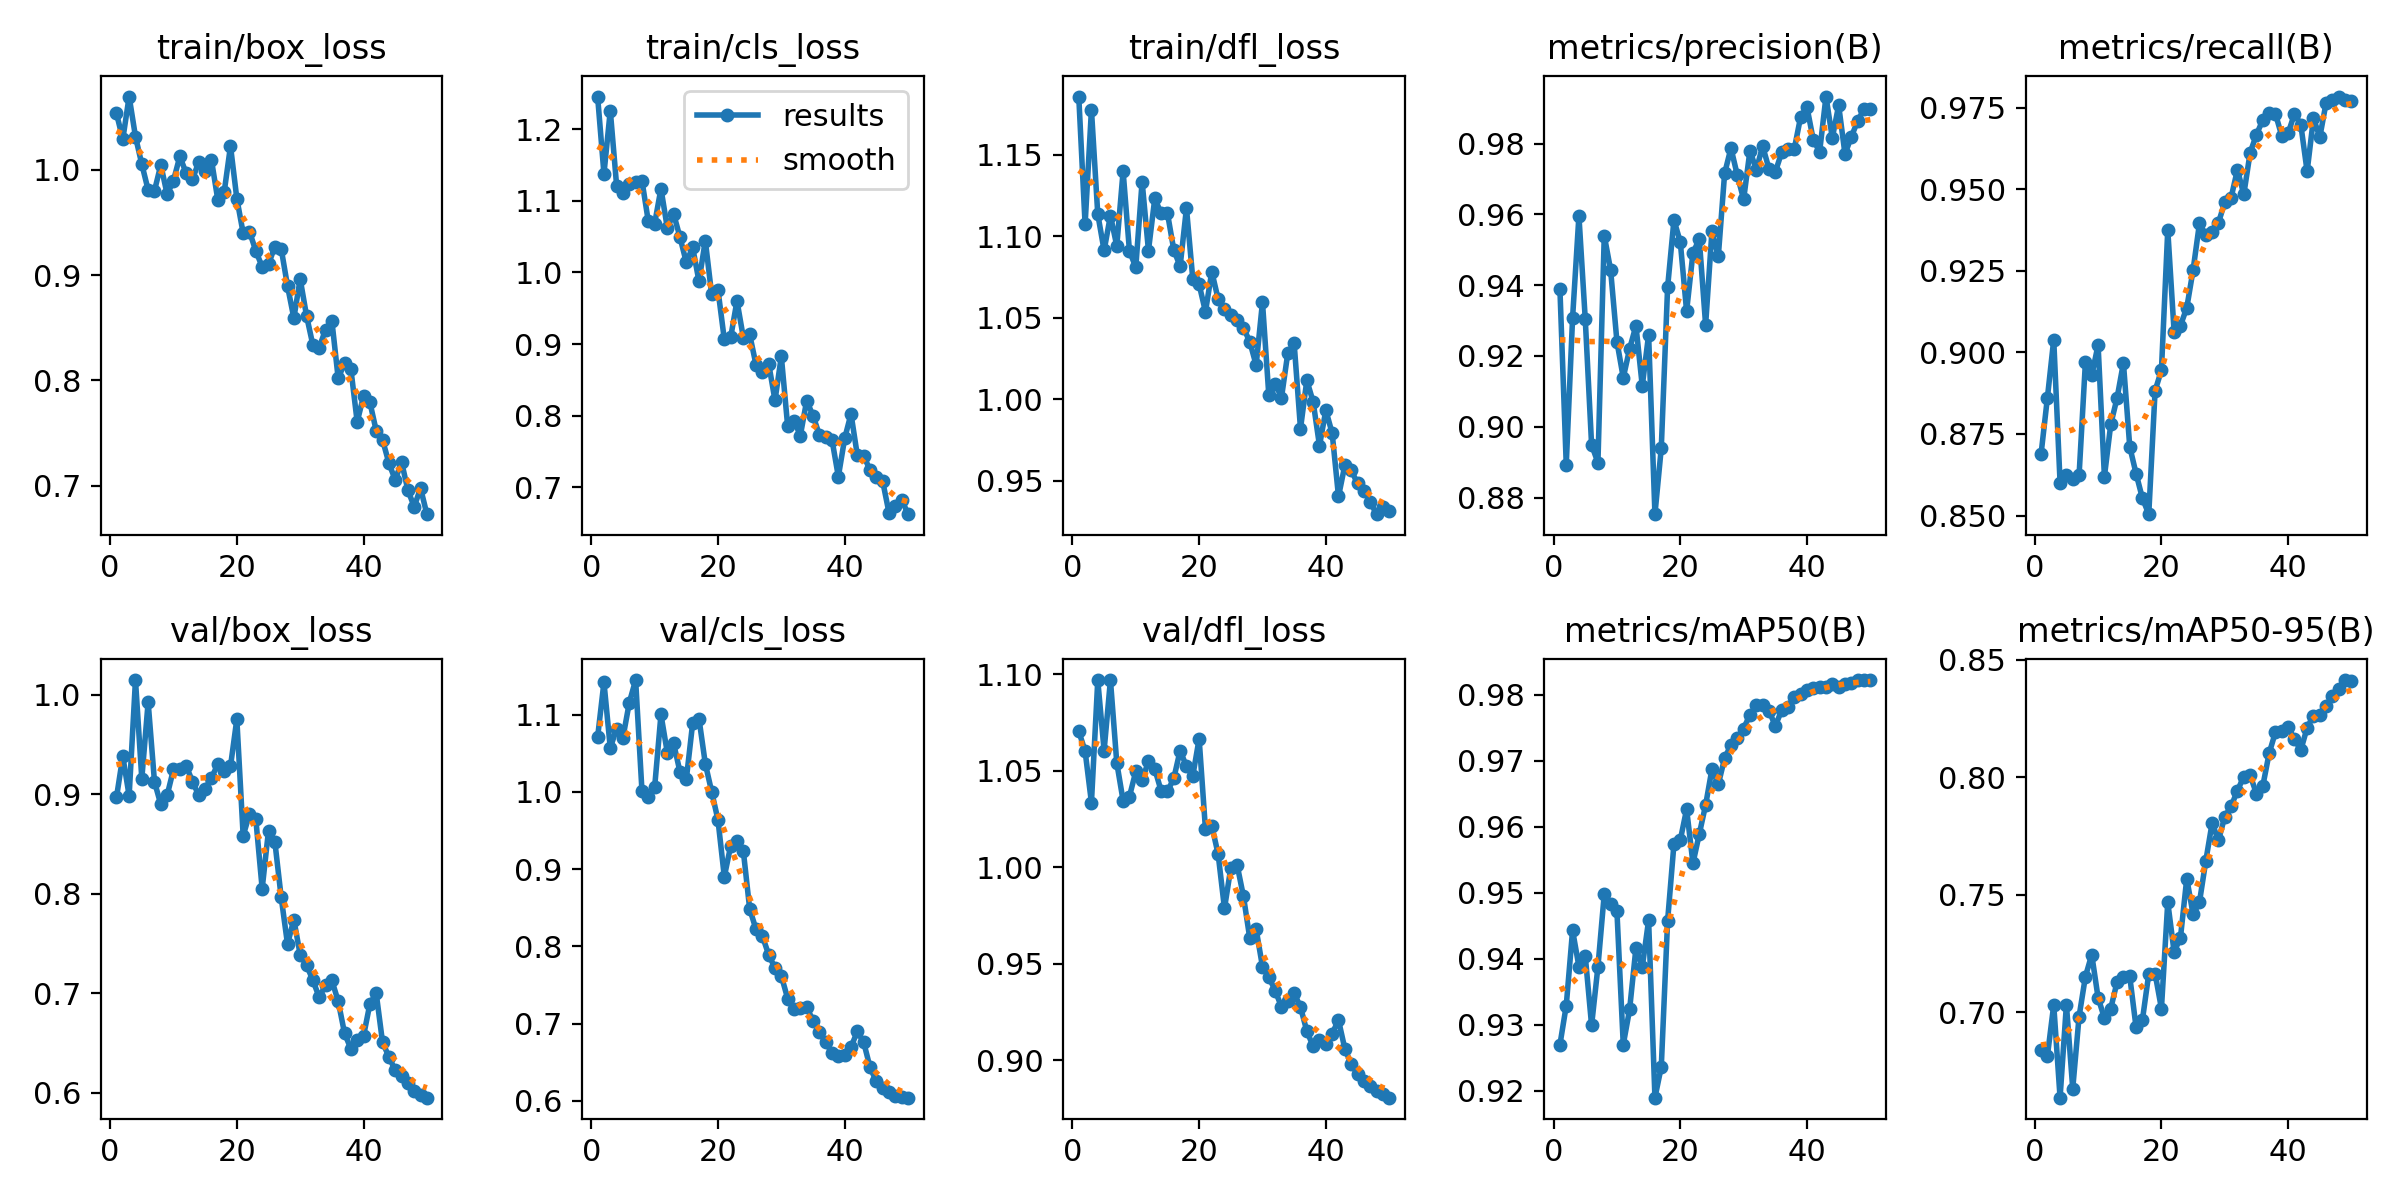

The data file committed next to this chart (first rows):
epoch, time, train/box_loss, train/cls_loss, train/dfl_loss, metrics/precision(B), metrics/recall(B), metrics/mAP50(B), metrics/mAP50-95(B), val/box_loss, val/cls_loss, val/dfl_loss, lr/pg0, lr/pg1, lr/pg2
1, 155.6, 1.054, 1.245, 1.186, 0.939, 0.8689, 0.9269, 0.6837, 0.8968, 1.071, 1.07, 7e-05, 7e-05, 7e-05
2, 287.2, 1.029, 1.138, 1.107, 0.8893, 0.8861, 0.9329, 0.6813, 0.938, 1.142, 1.06, 0.000147, 0.000147, 0.000147
3, 415.8, 1.07, 1.226, 1.178, 0.9308, 0.9039, 0.9443, 0.7031, 0.8985, 1.057, 1.033, 0.0002209, 0.0002209, 0.0002209
4, 549.2, 1.032, 1.121, 1.114, 0.9596, 0.8601, 0.9388, 0.6635, 1.015, 1.082, 1.097, 0.0002916, 0.0002916, 0.0002916
5, 680.7, 1.005, 1.11, 1.091, 0.9304, 0.8624, 0.9404, 0.7031, 0.9157, 1.07, 1.06, 0.0003591, 0.0003591, 0.0003591
6, 809.7, 0.9809, 1.123, 1.113, 0.8949, 0.8613, 0.9299, 0.6674, 0.9925, 1.115, 1.097, 0.0004235, 0.0004235, 0.0004235
7, 938.7, 0.9801, 1.127, 1.094, 0.8899, 0.8623, 0.9387, 0.6981, 0.9126, 1.145, 1.054, 0.0004847, 0.0004847, 0.0004847
8, 1029, 1.005, 1.128, 1.14, 0.954, 0.897, 0.9498, 0.7151, 0.8897, 1.001, 1.034, 0.0005427, 0.0005427, 0.0005427
9, 1102, 0.9768, 1.071, 1.091, 0.9444, 0.893, 0.9483, 0.7245, 0.899, 0.9928, 1.037, 0.0005975, 0.0005975, 0.0005975
10, 1192, 0.9898, 1.068, 1.081, 0.9241, 0.9023, 0.9471, 0.7061, 0.925, 1.006, 1.05, 0.0006492, 0.0006492, 0.0006492
11, 1260, 1.013, 1.117, 1.134, 0.9139, 0.8619, 0.927, 0.6974, 0.9257, 1.1, 1.045, 0.0006977, 0.0006977, 0.0006977
12, 1332, 0.997, 1.062, 1.091, 0.922, 0.878, 0.9323, 0.7015, 0.9285, 1.051, 1.055, 0.0007431, 0.0007431, 0.0007431
13, 1423, 0.9909, 1.082, 1.123, 0.9285, 0.8861, 0.9416, 0.7129, 0.9128, 1.063, 1.051, 0.0007624, 0.0007624, 0.0007624
14, 1501, 1.008, 1.049, 1.114, 0.9115, 0.8968, 0.9387, 0.7148, 0.8988, 1.026, 1.04, 0.0007426, 0.0007426, 0.0007426
15, 1579, 0.999, 1.014, 1.114, 0.926, 0.8711, 0.9458, 0.7152, 0.9056, 1.016, 1.039, 0.0007228, 0.0007228, 0.0007228
16, 1658, 1.009, 1.035, 1.092, 0.8753, 0.8628, 0.9189, 0.6934, 0.9167, 1.089, 1.046, 0.000703, 0.000703, 0.000703
17, 1741, 0.9714, 0.9877, 1.082, 0.894, 0.8553, 0.9236, 0.6967, 0.9299, 1.095, 1.06, 0.0006832, 0.0006832, 0.0006832
18, 1818, 0.9787, 1.045, 1.117, 0.9394, 0.8504, 0.9457, 0.7163, 0.9233, 1.036, 1.052, 0.0006634, 0.0006634, 0.0006634
19, 1916, 1.023, 0.9694, 1.074, 0.9584, 0.8883, 0.9573, 0.7164, 0.928, 1, 1.047, 0.0006436, 0.0006436, 0.0006436
20, 2001, 0.9727, 0.9757, 1.07, 0.9522, 0.8946, 0.9579, 0.7015, 0.9754, 0.9636, 1.066, 0.0006238, 0.0006238, 0.0006238
21, 2083, 0.9399, 0.9065, 1.054, 0.9327, 0.9376, 0.9626, 0.7468, 0.8583, 0.8902, 1.02, 0.000604, 0.000604, 0.000604
22, 2163, 0.9413, 0.9093, 1.078, 0.9491, 0.9064, 0.9544, 0.7257, 0.8801, 0.9299, 1.021, 0.0005842, 0.0005842, 0.0005842
23, 2246, 0.923, 0.9603, 1.061, 0.953, 0.9082, 0.9589, 0.7316, 0.8748, 0.9366, 1.007, 0.0005644, 0.0005644, 0.0005644
24, 2332, 0.9079, 0.9092, 1.055, 0.9288, 0.9137, 0.9633, 0.7569, 0.8051, 0.9236, 0.9786, 0.0005446, 0.0005446, 0.0005446
25, 2413, 0.9104, 0.9135, 1.052, 0.9553, 0.9253, 0.9687, 0.7416, 0.8634, 0.8488, 0.9996, 0.0005248, 0.0005248, 0.0005248
26, 2496, 0.9272, 0.8713, 1.049, 0.9481, 0.9396, 0.9664, 0.7467, 0.8524, 0.8222, 1.001, 0.000505, 0.000505, 0.000505
27, 2585, 0.9252, 0.8616, 1.044, 0.9716, 0.9361, 0.9704, 0.7643, 0.7965, 0.8137, 0.9848, 0.0004852, 0.0004852, 0.0004852
28, 2665, 0.8897, 0.8729, 1.035, 0.9788, 0.9371, 0.9724, 0.7805, 0.7493, 0.7893, 0.963, 0.0004654, 0.0004654, 0.0004654
29, 2758, 0.8592, 0.8216, 1.021, 0.9711, 0.9398, 0.9734, 0.7731, 0.7741, 0.772, 0.9678, 0.0004456, 0.0004456, 0.0004456
30, 2838, 0.8964, 0.8829, 1.059, 0.9643, 0.946, 0.9748, 0.7833, 0.7387, 0.7619, 0.9484, 0.0004258, 0.0004258, 0.0004258
31, 2926, 0.8615, 0.7856, 1.002, 0.978, 0.9475, 0.977, 0.7876, 0.7284, 0.7326, 0.9431, 0.000406, 0.000406, 0.000406
32, 3028, 0.8337, 0.7932, 1.01, 0.9726, 0.9561, 0.9783, 0.7944, 0.7131, 0.7194, 0.936, 0.0003862, 0.0003862, 0.0003862
33, 3123, 0.8313, 0.7725, 1.001, 0.9793, 0.9485, 0.9784, 0.8003, 0.696, 0.7198, 0.9276, 0.0003664, 0.0003664, 0.0003664
34, 3198, 0.8481, 0.821, 1.028, 0.9729, 0.9613, 0.9776, 0.801, 0.7078, 0.7215, 0.9308, 0.0003466, 0.0003466, 0.0003466
35, 3272, 0.8568, 0.8002, 1.034, 0.972, 0.9668, 0.9752, 0.793, 0.7129, 0.704, 0.9347, 0.0003268, 0.0003268, 0.0003268
36, 3347, 0.8019, 0.7736, 0.9819, 0.9775, 0.9713, 0.9776, 0.7963, 0.692, 0.6892, 0.9275, 0.000307, 0.000307, 0.000307
37, 3424, 0.8164, 0.77, 1.012, 0.9785, 0.9736, 0.9781, 0.8102, 0.6598, 0.6761, 0.915, 0.0002872, 0.0002872, 0.0002872
38, 3495, 0.8109, 0.7665, 0.9983, 0.9785, 0.9731, 0.9796, 0.8193, 0.6442, 0.6622, 0.9072, 0.0002674, 0.0002674, 0.0002674
39, 3577, 0.7605, 0.7152, 0.9714, 0.9876, 0.9664, 0.98, 0.8199, 0.6529, 0.6583, 0.9105, 0.0002476, 0.0002476, 0.0002476
40, 3646, 0.7852, 0.7685, 0.9931, 0.9903, 0.9672, 0.9806, 0.8214, 0.657, 0.6591, 0.9083, 0.0002278, 0.0002278, 0.0002278
41, 3726, 0.7794, 0.8027, 0.9791, 0.981, 0.9732, 0.981, 0.8162, 0.6891, 0.6698, 0.9137, 0.000208, 0.000208, 0.000208
42, 3805, 0.7522, 0.7447, 0.9402, 0.9778, 0.9699, 0.9812, 0.8116, 0.7, 0.69, 0.9207, 0.0001882, 0.0001882, 0.0001882
43, 3887, 0.7436, 0.7444, 0.9593, 0.9933, 0.9555, 0.9811, 0.8211, 0.6507, 0.676, 0.9059, 0.0001684, 0.0001684, 0.0001684
44, 3977, 0.7216, 0.7241, 0.9563, 0.9816, 0.9718, 0.9815, 0.8263, 0.6362, 0.6437, 0.8979, 0.0001486, 0.0001486, 0.0001486
45, 4076, 0.7055, 0.7148, 0.9483, 0.9908, 0.966, 0.9811, 0.8266, 0.6224, 0.6252, 0.8929, 0.0001288, 0.0001288, 0.0001288
46, 4192, 0.7227, 0.7087, 0.9439, 0.9771, 0.9766, 0.9816, 0.8305, 0.6169, 0.6166, 0.8892, 0.000109, 0.000109, 0.000109
47, 4270, 0.6958, 0.6645, 0.937, 0.9819, 0.9775, 0.9818, 0.8346, 0.6099, 0.6112, 0.8866, 8.92e-05, 8.92e-05, 8.92e-05
48, 4351, 0.68, 0.6743, 0.9294, 0.9864, 0.9785, 0.9821, 0.8377, 0.6019, 0.607, 0.8842, 6.94e-05, 6.94e-05, 6.94e-05
49, 4433, 0.6977, 0.6832, 0.9336, 0.9898, 0.9773, 0.9822, 0.8415, 0.5981, 0.6055, 0.8822, 4.96e-05, 4.96e-05, 4.96e-05
50, 4533, 0.6729, 0.6628, 0.9314, 0.9899, 0.977, 0.9822, 0.8412, 0.595, 0.6043, 0.8805, 2.98e-05, 2.98e-05, 2.98e-05
